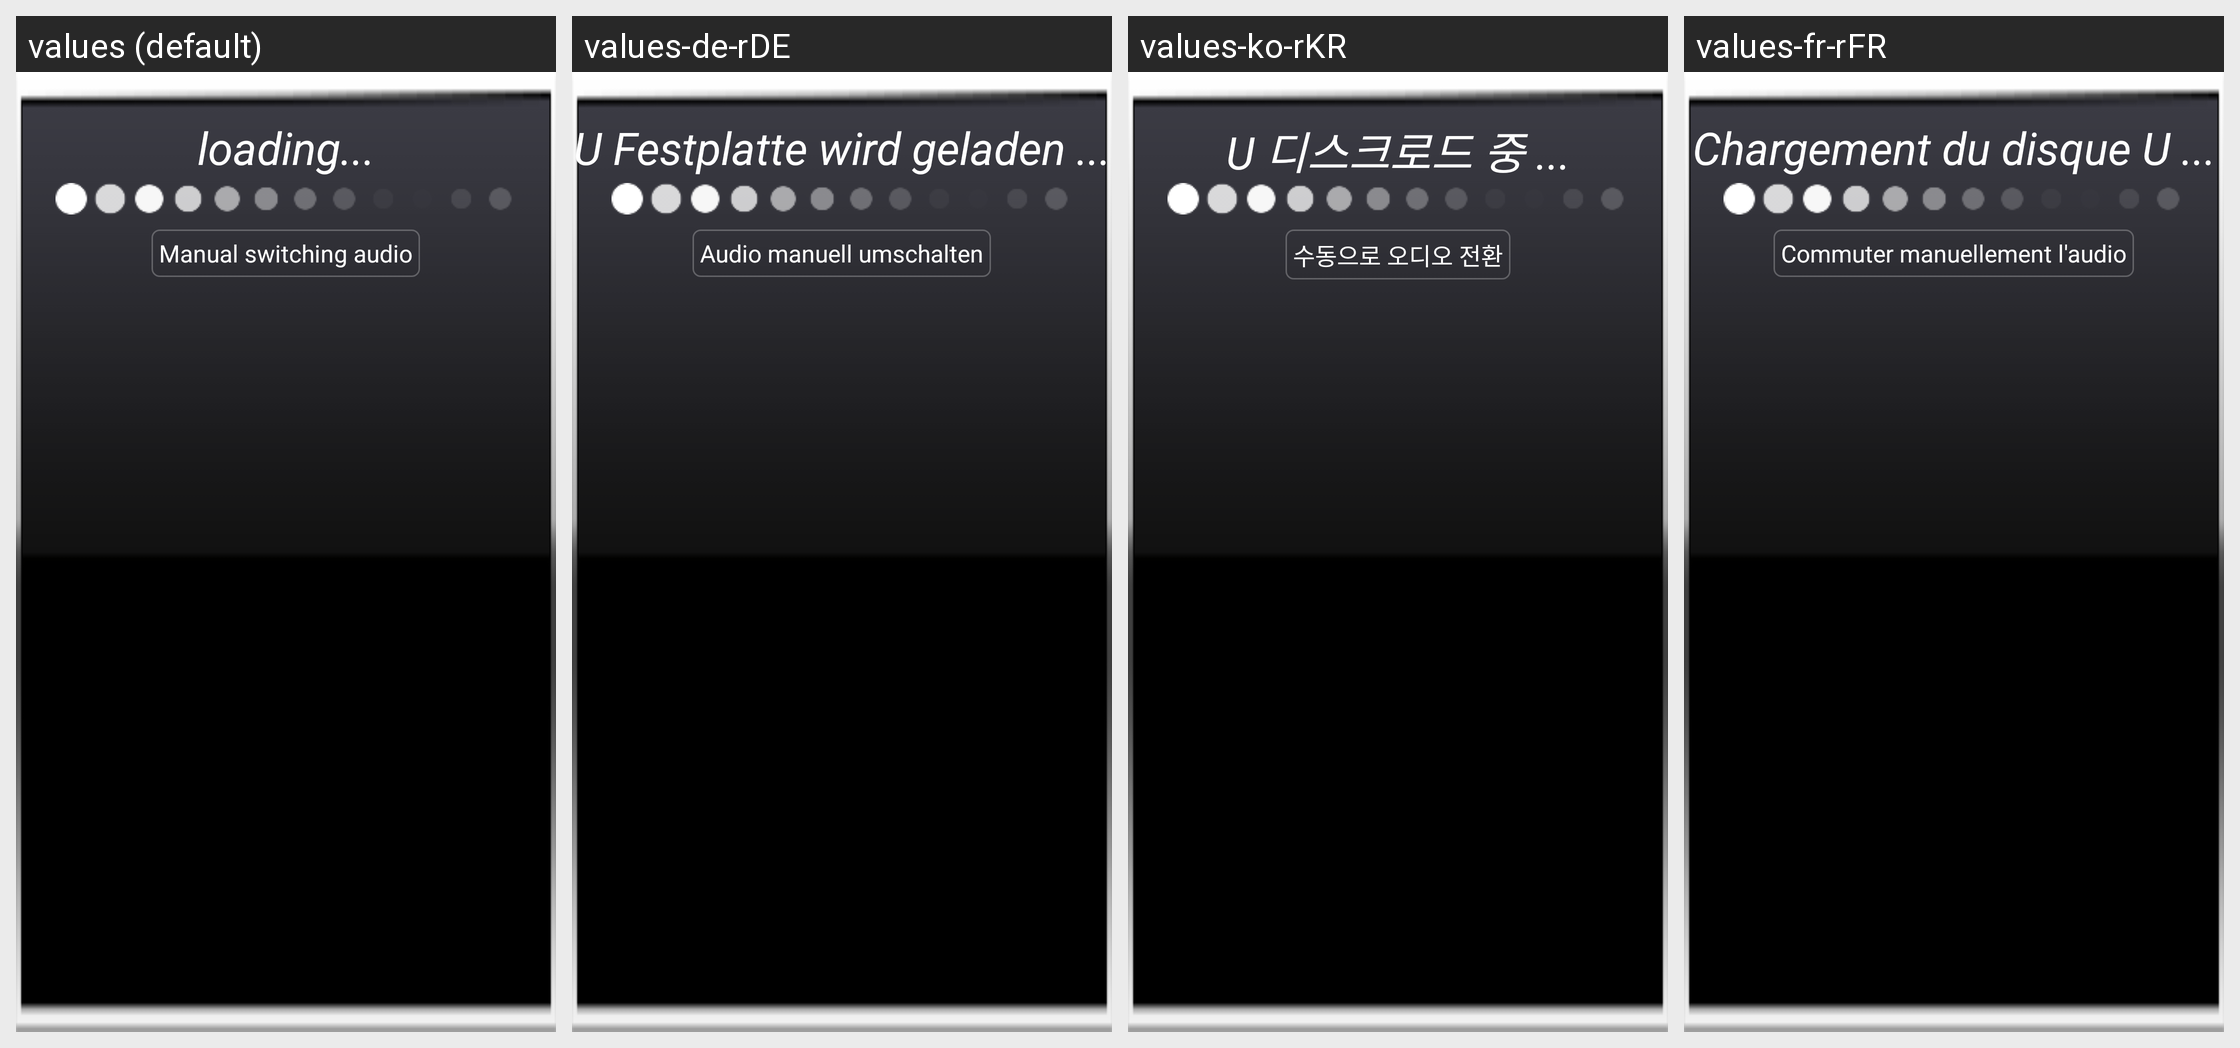

For this localized Android screen grid, give each drawn string resource with its value in every locale shown.
Android screen res/layout/popup_loading.xml rendered under 4 locales, left to right: values (default), values-de-rDE, values-ko-rKR, values-fr-rFR. Device: Nexus 5 (rendered at 1080×1920; each locale shown at half size, 540×960, under a caption strip naming it); theme Theme.NoTitleBar.Fullscreen.
Other locales in the repository, not shown: values-da-rDK, values-el-rGR, values-es-rES, values-hi-rIN, values-it-rIT, values-ja-rJP, values-nl-rNL, values-pl-rPL, values-pt-rPT, values-ru-rRU, values-sr-rRS, values-sv-rSE, values-th-rTH, values-tl-rPH, values-tr-rTR, values-vi-rVN, values-zh-rCN, values-zh-rTW.
Strings drawn on this screen, with the default value and each locale's value (text and hints the layout hard-codes, and strings that could not be matched under every locale, appear in the picture but are not listed):

msg_bluetooth_loading
  values: loading...
  values-de-rDE: U Festplatte wird geladen ...
  values-ko-rKR: U 디스크로드 중 ...
  values-fr-rFR: Chargement du disque U ...

msg_manual
  values: Manual switching audio
  values-de-rDE: Audio manuell umschalten
  values-ko-rKR: 수동으로 오디오 전환
  values-fr-rFR: Commuter manuellement l'audio
